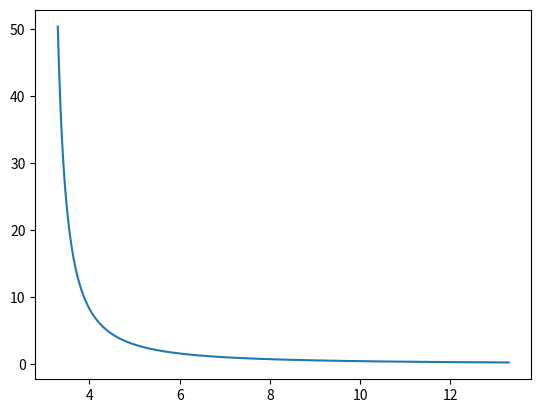

Reproduce this figure in Python.
import numpy as np  
import matplotlib.pyplot as plt
import csv

w = 1.4
p = 1.225
s = 0.036
Cla = 0.62
Ar = 10
a = 3.01
a0 = 3
Cd = 0
Cl =  0
angle = []
speed = []
d = 0.016

a0 = a0 * np.pi/180

for i in range(1000):

    a = 0
    a = 3.3 + i * 0.01
    angle.append(a)
    print(a)

    a = a * np.pi/180

    if(a != a0):

        Cl = Cla * (a - a0)

        Cd = ((1+d)*(Cl**2))/(np.pi*Ar)

        Cd = Cd + 0.0325

        v = np.sqrt(2*w/p*s) * (Cd/(Cl**(3/2)))

        speed.append(v)
        print(Cl)
        print(Cd)
        print(v)

    else:

        a = angle.pop()


plt.plot(angle,speed)
plt.show()